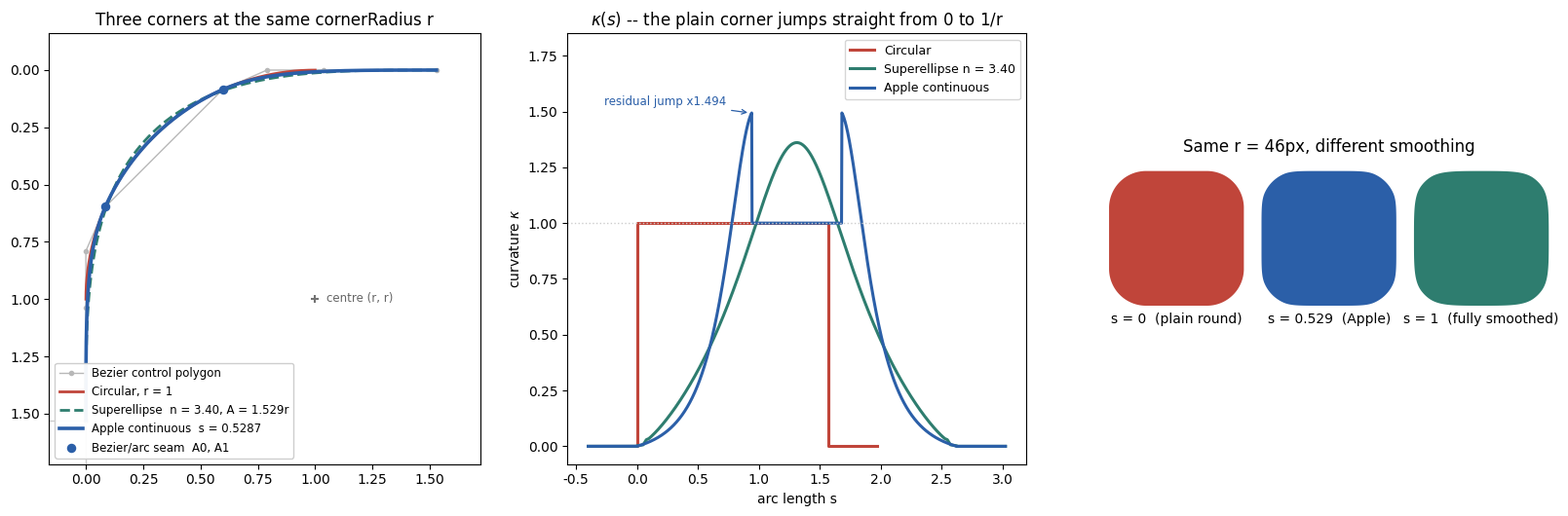

The script that saved this image:
"""
squircle.py -- reproducing Apple's continuous corner (the "squircle") from closed form

Three corner models
-------------------
1. circular      Plain border-radius: straight edge + quarter arc. kappa jumps 0 -> 1/r
                 at the seam (G1 only).
2. superellipse  Lame curve |x/A|^n + |y/A|^n = 1. kappa is continuous everywhere, but the
                 corner keeps no straight edge.
3. continuous    What Apple / Figma actually use: cubic Bezier -> arc -> cubic Bezier,
                 parameterised by a smoothing factor s in [0, 1]
                 (reverse-engineered by Daniel Furse, Figma 2018).

Closed form (corner radius r, smoothing s, beta = 45 deg * s)
-------------------------------------------------------------
    p = (1 + s) * r                    length the corner consumes along each edge
    arc = the inscribed circle: centre (r, r), radius r, swept from polar angle
          beta to 90 deg - beta
    endpoint  A0 = ( r(1 - cos beta),  r(1 - sin beta) )    <- verified numerically below
    l = r(cos beta - sin beta)         arc span in x and in y
    d = r(1 - cos beta)                lateral offset of the Bezier endpoint
    c = r * tan(beta/2) * cos beta     (c, d) is the tangent handle: length r*tan(beta/2),
                                       direction beta
    b = [ r(s + sin beta) - r*tan(beta/2)*cos beta ] / 3 ,   a = 2b

    identity   (a + b + c) + l + d = p     (the corner is exactly symmetric in x and y)

Curvature at the Bezier endpoint (closed form, verified below):
    kappa_end * r = 4*cos^3(beta/2) * [ s + sin beta - tan(beta/2)*cos beta ]
                    / ( 9*sin(beta/2) )
    This is never 1, so the construction is G1, not truly G2 -- kappa still jumps at the
    Bezier/arc seam, just far less than the plain corner's 0 -> 1/r.

Apple measures p = 1.528665 r, i.e. s = 0.528665. The "60%" preset in Figma's UI is an
approximation of it.

Run:  python3 squircle.py
"""

from __future__ import annotations

import math
from dataclasses import dataclass

import numpy as np

APPLE_P_OVER_R = 1.528665                    # reverse-engineered from UIBezierPath
APPLE_SMOOTHING = APPLE_P_OVER_R - 1.0       # ~= 0.528665
FIGMA_IOS_SMOOTHING = 0.6


# ==========================================================================
# 1. Parametric construction
# ==========================================================================
@dataclass(frozen=True)
class CornerParams:
    r: float
    s: float
    p: float            # (1+s)*r
    arc_len: float      # l
    a: float
    b: float
    c: float
    d: float
    arc_measure: float  # arc angle in degrees = 90(1-s)
    beta: float         # radians


def corner_params(r: float, s: float, budget: float | None = None) -> CornerParams:
    """Solve every quantity of one corner from (r, s).

    budget: the most this corner may consume along one edge (usually min(w, h) / 2).
            When exceeded, the radius is clamped first, then the smoothing -- matching
            how Apple and Figma degrade.
    """
    s = float(min(max(s, 0.0), 1.0))
    if budget is not None and budget > 0 and (1.0 + s) * r > budget:
        r = min(r, budget)
        s = max(budget / r - 1.0, 0.0)

    beta = math.radians(45.0 * s)
    p = (1.0 + s) * r
    arc_len = r * (math.cos(beta) - math.sin(beta))
    d = r * (1.0 - math.cos(beta))
    c = r * math.tan(beta / 2.0) * math.cos(beta)
    b = (r * (s + math.sin(beta)) - r * math.tan(beta / 2.0) * math.cos(beta)) / 3.0
    return CornerParams(r, s, p, arc_len, 2.0 * b, b, c, d, 90.0 * (1.0 - s), beta)


def curvature_ratio(s: float) -> float:
    """Bezier end curvature divided by the arc's 1/r. Only 1.0 would be true G2."""
    if s <= 0:
        return 1.0
    beta = math.radians(45.0 * s)
    return (4.0 * math.cos(beta / 2) ** 3
            * (s + math.sin(beta) - math.tan(beta / 2) * math.cos(beta))
            / (9.0 * math.sin(beta / 2)))


def svg_path(w: float, h: float, r: float, s: float = APPLE_SMOOTHING) -> str:
    """The whole continuous-curvature rounded rectangle as an SVG path (the `d` attribute)."""
    q = corner_params(r, s, budget=min(w, h) / 2.0)
    a, b, c, d, p, L, R = q.a, q.b, q.c, q.d, q.p, q.arc_len, q.r
    e = a + b + c

    def f(x: float) -> str:
        t = f"{x:.4f}".rstrip("0").rstrip(".")
        return "0" if t in ("", "-0") else t

    return " ".join([
        f"M {f(w-p)} 0",
        f"c {f(a)} 0 {f(a+b)} 0 {f(e)} {f(d)}",
        f"a {f(R)} {f(R)} 0 0 1 {f(L)} {f(L)}",
        f"c {f(d)} {f(c)} {f(d)} {f(b+c)} {f(d)} {f(e)}",
        f"L {f(w)} {f(h-p)}",
        f"c 0 {f(a)} 0 {f(a+b)} {f(-d)} {f(e)}",
        f"a {f(R)} {f(R)} 0 0 1 {f(-L)} {f(L)}",
        f"c {f(-c)} {f(d)} {f(-(b+c))} {f(d)} {f(-e)} {f(d)}",
        f"L {f(p)} {f(h)}",
        f"c {f(-a)} 0 {f(-(a+b))} 0 {f(-e)} {f(-d)}",
        f"a {f(R)} {f(R)} 0 0 1 {f(-L)} {f(-L)}",
        f"c {f(-d)} {f(-c)} {f(-d)} {f(-(b+c))} {f(-d)} {f(-e)}",
        f"L 0 {f(p)}",
        f"c 0 {f(-a)} 0 {f(-(a+b))} {f(d)} {f(-e)}",
        f"a {f(R)} {f(R)} 0 0 1 {f(L)} {f(-L)}",
        f"c {f(c)} {f(-d)} {f(b+c)} {f(-d)} {f(e)} {f(-d)}",
        "Z",
    ])


# ==========================================================================
# 2. Sampling and curvature
# ==========================================================================
def _bezier(P, t):
    P = np.asarray(P, float)
    t = np.asarray(t, float)[:, None]
    mt = 1 - t
    B = mt**3 * P[0] + 3 * mt**2 * t * P[1] + 3 * mt * t**2 * P[2] + t**3 * P[3]
    d1 = 3 * (mt**2 * (P[1] - P[0]) + 2 * mt * t * (P[2] - P[1]) + t**2 * (P[3] - P[2]))
    d2 = 6 * (mt * (P[2] - 2 * P[1] + P[0]) + t * (P[3] - 2 * P[2] + P[1]))
    return B, d1, d2


def _kappa(d1, d2):
    """kappa = |x'y'' - y'x''| / (x'^2 + y'^2)^{3/2}  -- invariant under reparameterisation"""
    num = d1[:, 0] * d2[:, 1] - d1[:, 1] * d2[:, 0]
    den = (d1[:, 0] ** 2 + d1[:, 1] ** 2) ** 1.5
    return np.abs(num) / np.maximum(den, 1e-15)


def continuous_corner(r: float, s: float = APPLE_SMOOTHING, n: int = 400):
    """One continuous corner: from (0, p) round to (p, 0), corner point at the origin.

    Returns (points, kappa, params).
    """
    q = corner_params(r, s)
    a, b, c, d, p, L = q.a, q.b, q.c, q.d, q.p, q.arc_len
    e = a + b + c

    P1 = [(0.0, p), (0.0, p - a), (0.0, p - (a + b)), (d, p - e)]
    P3 = [(y, x) for (x, y) in P1][::-1]          # mirror across y = x

    t = np.linspace(0, 1, n)
    B1, d1a, d2a = _bezier(P1, t)
    B3, d1b, d2b = _bezier(P3, t)

    # The arc is part of the inscribed circle (centre (r, r), radius r),
    # from polar angle beta to 90 deg - beta.
    m = max(n // 2, 16)
    ang = np.linspace(math.pi + q.beta, 1.5 * math.pi - q.beta, m)
    Barc = np.stack([r + r * np.cos(ang), r + r * np.sin(ang)], 1)

    pts = np.concatenate([B1, Barc[1:-1], B3], 0)
    kap = np.concatenate([_kappa(d1a, d2a), np.full(m - 2, 1.0 / r), _kappa(d1b, d2b)])
    return pts, kap, q


def circular_corner(r: float, n: int = 400):
    """Plain quarter-circle corner: (0, r) -> (r, 0), centre (r, r)."""
    ang = np.linspace(math.pi, 1.5 * math.pi, n)
    return np.stack([r + r * np.cos(ang), r + r * np.sin(ang)], 1), np.full(n, 1.0 / r)


def superellipse_corner(A: float, n_exp: float, n: int = 600):
    """Superellipse quarter corner inside [0, A]^2, from (0, A) to (A, 0)."""
    t = np.linspace(1e-6, math.pi / 2 - 1e-6, n)
    x = A * np.cos(t) ** (2.0 / n_exp)
    y = A * np.sin(t) ** (2.0 / n_exp)
    pts = np.stack([A - x, A - y], 1)[::-1]
    d1 = np.gradient(pts, axis=0)
    d2 = np.gradient(d1, axis=0)
    return pts, _kappa(d1, d2)


# ==========================================================================
# 3. Fit: the best superellipse that consumes the same edge length p
# ==========================================================================
def fit_superellipse_exponent(r: float = 1.0, s: float = APPLE_SMOOTHING):
    """Semi-axis fixed at A = p; only the exponent n is fitted.

    Returns (n, A, rms) with rms in units of r.
    """
    from scipy.optimize import minimize_scalar

    target, _, q = continuous_corner(r, s, n=400)
    A = q.p

    def cost(n_exp):
        if n_exp <= 2.0:
            return 1e6
        cand, _ = superellipse_corner(A, n_exp, 2000)
        dmin = np.sqrt(((target[:, None, :] - cand[None, :, :]) ** 2).sum(-1)).min(1)
        return float(np.sqrt((dmin ** 2).mean()))

    res = minimize_scalar(cost, bounds=(2.01, 30.0), method="bounded",
                          options={"xatol": 1e-5})
    return float(res.x), float(A), float(res.fun)


# ==========================================================================
# 4. Demo
# ==========================================================================
def rounded_rect_points(w: float, h: float, r: float, s: float, n: int = 160):
    """The whole rounded rectangle as a closed polyline, ready to draw."""
    q = corner_params(r, s, budget=min(w, h) / 2)
    cp, _, _ = continuous_corner(q.r, q.s, n)      # (0,p) -> (p,0), top-left corner
    x, y = cp[:, 0], cp[:, 1]
    tl = np.stack([x, y], 1)
    tr = np.stack([w - x, y], 1)[::-1]
    br = np.stack([w - x, h - y], 1)
    bl = np.stack([x, h - y], 1)[::-1]
    return np.concatenate([tl, tr, br, bl], 0)


def _demo():
    import matplotlib
    matplotlib.use("Agg")
    import matplotlib.pyplot as plt
    import matplotlib.patches as mpatches
    plt.rcParams["font.sans-serif"] = ["DejaVu Sans"]
    plt.rcParams["axes.unicode_minus"] = False

    r, s = 1.0, APPLE_SMOOTHING
    cont, kc, q = continuous_corner(r, s, 500)
    circ, kk = circular_corner(r, 500)
    n_exp, A, rms = fit_superellipse_exponent(r, s)
    se, kse = superellipse_corner(A, n_exp, 500)

    C = {"circ": "#C0453A", "se": "#2E7D6F", "cont": "#2B5FA8"}
    fig, axes = plt.subplots(1, 3, figsize=(16.5, 5.4))

    # (1) Outlines plus the Bezier control polygon
    ax = axes[0]
    e = q.a + q.b + q.c
    ctrl = np.array([(0.0, q.p), (0.0, q.p - q.a), (0.0, q.p - (q.a + q.b)), (q.d, q.p - e)])
    ctrl = np.concatenate([ctrl, ctrl[::-1][:, ::-1]], 0)
    ax.plot([-0.25, 0], [q.p, q.p], color="0.8", lw=1)
    ax.plot([0, 0], [q.p, q.p + 0.25], color="0.8", lw=1)
    ax.plot(ctrl[:, 0], ctrl[:, 1], color="0.72", lw=1, ls="-", marker="o", ms=3,
            zorder=1, label="Bezier control polygon")
    ax.plot(circ[:, 0], circ[:, 1], lw=2.0, color=C["circ"], label=f"Circular, r = {r:g}")
    ax.plot(se[:, 0], se[:, 1], lw=2.0, ls="--", color=C["se"],
            label=f"Superellipse  n = {n_exp:.2f}, A = {A:.3f}r")
    ax.plot(cont[:, 0], cont[:, 1], lw=2.6, color=C["cont"],
            label=f"Apple continuous  s = {s:.4f}")
    ax.scatter([q.d, q.p - e], [q.p - e, q.d], s=34, zorder=5, color=C["cont"],
               label="Bezier/arc seam  A0, A1")
    ax.scatter([r], [r], s=30, color="0.45", marker="+", zorder=5)
    ax.annotate("centre (r, r)", (r, r), textcoords="offset points", xytext=(8, -2),
                fontsize=8.5, color="0.4")
    ax.set_aspect("equal"); ax.set_xlim(-0.16, 1.72); ax.set_ylim(1.72, -0.16)
    ax.set_title("Three corners at the same cornerRadius r", fontsize=12)
    ax.legend(fontsize=8.5, loc="lower left", framealpha=0.95)

    # (2) Curvature
    ax = axes[1]
    for name, pts, kap, col in [("Circular", circ, kk, C["circ"]),
                                (f"Superellipse n = {n_exp:.2f}", se, kse, C["se"]),
                                ("Apple continuous", cont, kc, C["cont"])]:
        sl = np.concatenate([[0.0], np.cumsum(np.sqrt((np.diff(pts, axis=0) ** 2).sum(1)))])
        pad = 0.4
        ax.plot(np.concatenate([[-pad, 0.0], sl, [sl[-1], sl[-1] + pad]]),
                np.concatenate([[0.0, 0.0], kap, [0.0, 0.0]]), lw=2.2, color=col, label=name)
    ax.axhline(1.0 / r, color="0.8", lw=1, ls=":")
    ax.set_xlabel("arc length s"); ax.set_ylabel("curvature $\\kappa$")
    ax.set_ylim(-0.08, 1.85); ax.legend(fontsize=9, loc="upper right")
    ax.set_title("$\\kappa(s)$ -- the plain corner jumps straight from 0 to 1/r",
                 fontsize=12)
    ax.annotate(f"residual jump x{curvature_ratio(s):.3f}", (0.93, curvature_ratio(s)),
                textcoords="offset points", xytext=(-108, 6), fontsize=8.5,
                color=C["cont"],
                arrowprops=dict(arrowstyle="->", color=C["cont"], lw=0.9))

    # (3) How it actually looks
    ax = axes[2]
    W, R = 168.0, 46.0
    for i, (s_, lab, col) in enumerate([(0.0, "s = 0  (plain round)", C["circ"]),
                                        (APPLE_SMOOTHING,
                                         f"s = {APPLE_SMOOTHING:.3f}  (Apple)", C["cont"]),
                                        (1.0, "s = 1  (fully smoothed)", C["se"])]):
        poly = rounded_rect_points(W, W, R, s_, 200)
        poly[:, 0] += i * (W + 22)
        ax.add_patch(mpatches.Polygon(poly, closed=True, facecolor=col, edgecolor="none"))
        ax.text(i * (W + 22) + W / 2, W + 22, lab, ha="center", fontsize=10)
    ax.set_xlim(-12, 3 * W + 56); ax.set_ylim(W + 40, -14)
    ax.set_aspect("equal"); ax.axis("off")
    ax.set_title(f"Same r = {R:.0f}px, different smoothing", fontsize=12)

    plt.tight_layout()
    plt.savefig("squircle_comparison.png", dpi=150)

    # Console report
    print(f"Apple smoothing s              = {APPLE_SMOOTHING:.6f}   (p/r = {APPLE_P_OVER_R})")
    print(f"beta = 45 deg * s              = {math.degrees(q.beta):.4f} deg")
    print(f"arc measure 90(1-s)            = {q.arc_measure:.4f} deg")
    print(f"a, b, c, d, l  (x r)           = {q.a:.6f} {q.b:.6f} {q.c:.6f} {q.d:.6f} "
          f"{q.arc_len:.6f}")
    print(f"identity (a+b+c)+l+d-p         = {(q.a+q.b+q.c)+q.arc_len+q.d-q.p:.2e}")
    print(f"arc endpoint A0                = ({q.d:.6f}, {q.arc_len+q.d:.6f})"
          f"   closed form (r(1-cos b), r(1-sin b)) = "
          f"({r*(1-math.cos(q.beta)):.6f}, {r*(1-math.sin(q.beta)):.6f})")
    print(f"kappa_bezier_end / (1/r)       = {curvature_ratio(s):.6f}"
          f"   -> G1, not true G2")
    print(f"best equal-width superellipse  n = {n_exp:.4f}, A = {A:.4f}r, "
          f"rms = {rms:.5f}r  ({rms/q.p*100:.2f}% of p)")
    print()
    print("SVG path (200x200, r = 48, Apple smoothing):")
    print(svg_path(200, 200, 48))


if __name__ == "__main__":
    _demo()
